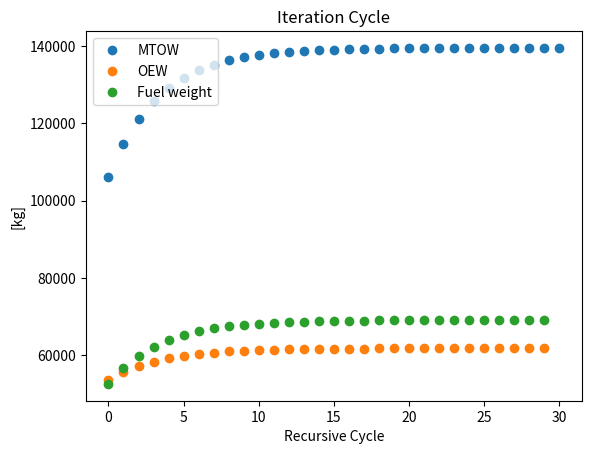

Reproduce this figure in Python.
import numpy as np
import matplotlib.pyplot as plt



#contsants 
W_pl =  8531 # kg payload for MTOW
W_S = 6201.56
AR = 7
n_ult = 3.75
M_dd = 0.964
M_crux = 0.935
lamda_4 = 0.756216 #rad
taper_ratio = 0.248757
t_c = 0.12
Tto = 85998 #lbf for two engines. Assume not changing the engine

#converting functions
def lbs_to_kg(lbs):
    return lbs*0.45359237

def kg_to_lbs(kg):
    return kg/0.45359237

def sq_m_to_sq_ft(S):
    return S*10.7639104


#arrays
MTOW_arr= [106227.1] #kg
OEW = [] #kg 56693.42
W_f_used = [] #kg fuel used
W_tfo = [] #kg trapped fuel and oils
W_f_res = [] #kg reserve fuel
W_f = [] # total fuel weight 17741.6
Ww = [] #kg wing
W_emp = [] #kg empanage
Wf_s= [] # kg fuel system weight
W_fc = [] # kg flight control system weight
W_iae = [] # kg instrumentation system weight
W_fur = [] # kg furnishing system weight
W_hs = [] # kg hydraulic system weight
W_apu = [] #kg apu system weight
W_paint = [] #kg paint weight
W_g_nose = [] #kg landing gear nose
W_g_main = [] #kg landing gear main
W_struc = [] # kg structural weight
W_p = [] #kg powerplant weight
W_feq = [] # kg fixed equipment weight


#Structure weight estimation

## Fuselage
W_fuselage = 15748 # kg


## Wing

def wing_weight_estimation(S,ZFW):
    cos_lamda_2 = 0.76289
    C_r = (2*S)/((1+taper_ratio)*np.sqrt(AR*S))
    t_r = t_c*C_r
    b = np.sqrt(S * AR) #ft
    Ww_new = 0.0017*ZFW*(b/cos_lamda_2)**(0.75)*(1+np.sqrt((6.3*cos_lamda_2)/b))*n_ult**(0.55)*((b*S)/(t_r*ZFW*cos_lamda_2))**(0.3)
    Ww.append(lbs_to_kg(Ww_new))


## Landing Gear

def landing_gear_weight_estimation(MTOW):
    k_g = 1.00
    A_g = [40,20]
    B_g = [0.16,0.10]
    C_g = [0.019,0]
    D_g=[1.5*10**(-5),2*10**(-6)]
    W_g_new_main = k_g*(A_g[0]+B_g[0]*MTOW**(3/4)+C_g[0]*MTOW+D_g[0]*MTOW**(3/2))
    W_g_new_nose = k_g*(A_g[1]+B_g[1]*MTOW**(3/4)+C_g[1]*MTOW+D_g[1]*MTOW**(3/2))
    W_g_nose.append(lbs_to_kg(W_g_new_nose))
    W_g_main.append(lbs_to_kg(W_g_new_main))

## Nacelle 
W_n=lbs_to_kg(0.065*Tto)

## Empennage 
def empennage_weight_estiamtion(S):
    V_d = 625.9
    K_h = 1.1
    K_v =1
    S_h = 0.1686*S+13.242
    S_v = 0.0922*S + 13.847
    cos_lamda_2_h = 0.7881
    cos_lamda_2_v = 0.65763
    W_h = K_h*S_h*((3.81*S_h**(0.2)*V_d)/(1000*np.sqrt(cos_lamda_2_h))-0.287)
    W_v = K_v*S_v*((3.81*S_v**(0.2)*V_d)/(1000*np.sqrt(cos_lamda_2_v))-0.287)
    W_emp_new = W_h+ W_v
    W_emp.append(lbs_to_kg(W_emp_new))

# Powerplant Weight Estimation

## Engines
W_eng = 6622 #kg both engines 

## Air Induction System 
None

## Fuel System 
def fuel_system_weight_estimation(Wf):
    N_e = 2
    N_t = 3
    K_fsp = 5.87
    Wfs_new = 80*(N_e +N_t - 1)+15*(N_t)**(0.5)*(Wf/K_fsp)**(0.333)
    Wf_s.append(lbs_to_kg(Wfs_new))

## Propulsion System
W_apsi = 148 #kg constant
W_tr = 0.18*W_eng #kg

#Fixed Equipment Weight Estimation

## Flight Control System
def flight_control_system(MTOW):
    W_fc_new = 0.64*MTOW**(2/3)
    W_fc.append(lbs_to_kg(W_fc_new))

## Instrumentation system
def instrumentation_system_weight_estiamtion(W_e):
    W_iae_new = 0.575*W_e**(0.556)*6326.13391**(0.25)
    W_iae.append(lbs_to_kg(W_iae_new))

## Furnishing system
def furnishing_system_weight(MTOW,Wf):
    W_fur_new = 0.211*(MTOW - Wf)**(0.91)
    W_fur.append(lbs_to_kg(W_fur_new))

## Hydraulic system 
def hydraulic_system_weight_estimation(MTOW):
    W_hs_new = 0.009*MTOW
    W_hs.append(lbs_to_kg(W_hs_new))

## APU system
def apu_system_weight_estimation(MTOW):
    W_apu_new =0.0085* MTOW
    W_apu.append(lbs_to_kg(W_apu_new))

## Paint
def paint_weight_estimation(MTOW):
    W_paint_new = 0.0045* MTOW
    W_paint.append(lbs_to_kg(W_paint_new))

## Air-conditioning, pressurization, anti- and de-icing system
W_api = 1444.461641 # kg

## Oxygen System
W_ox = 233.6907892 #kg

## Electrical System
W_els = 1494 #kg


# Fuel Weight Estimation

## Used Fuel
def used_fuel_weight_estimations(MTOW):
    c_j = 1.64854*10**(-5) #kg/s.N
    V = 257.64 #m/s
    D_L = 1/14.76
    R = 11716000 #m
    g = 9.81 #m/s^2
    M_ff = 1/(np.exp((R*g*D_L*c_j)/V))
    print(M_ff)
    W_f_used_new = MTOW*(1-M_ff)
    W_f_used.append(lbs_to_kg(W_f_used_new))

## Trapped Fuel 
def trapped_fuel_weight_estimation(MTOW):
    W_tfo_new = 0.005*MTOW
    W_tfo.append(lbs_to_kg(W_tfo_new))

## Reserve Fuel 
def reserve_fuel_weight_estimation(W_f_used):
    W_f_res_new = 0.25*W_f_used
    W_f_res.append(lbs_to_kg(W_f_res_new))

def main(MTOW_arr):
    for i in range(30):

        #W_fuel total
        used_fuel_weight_estimations(kg_to_lbs(MTOW_arr[i]))
        trapped_fuel_weight_estimation(kg_to_lbs(MTOW_arr[i]))
        reserve_fuel_weight_estimation(kg_to_lbs(W_f_used[i]))
        W_f.append(W_f_used[i]+W_f_res[i]+W_tfo[i])

        #Wing
        S = MTOW_arr[i]*9.81/W_S
        ZFW = MTOW_arr[i] - W_f[i]
        wing_weight_estimation(sq_m_to_sq_ft(S),kg_to_lbs(ZFW))

        #Landing Gear
        landing_gear_weight_estimation(kg_to_lbs(MTOW_arr[i]))

        #Empennage
        empennage_weight_estiamtion(sq_m_to_sq_ft(S))

        #Fuel System
        fuel_system_weight_estimation(kg_to_lbs(W_f[i]))

        #Flight Control System
        flight_control_system(kg_to_lbs(MTOW_arr[i]))

        #Instrumentation system
        W_e = MTOW_arr[i]-W_f[i]-W_pl
        instrumentation_system_weight_estiamtion(kg_to_lbs(W_e))

        #Furnishing system
        furnishing_system_weight(kg_to_lbs(MTOW_arr[i]),kg_to_lbs(W_f[i]))

        #Hydraulic system 
        hydraulic_system_weight_estimation(kg_to_lbs(MTOW_arr[i]))

        #APU system
        apu_system_weight_estimation(kg_to_lbs(MTOW_arr[i]))

        #Paint
        paint_weight_estimation(kg_to_lbs(MTOW_arr[i]))

        #Structural Weight sumation
        W_struc.append(W_fuselage+Ww[i]+W_g_main[i]+W_g_nose[i]+W_n+W_emp[i]) #kg

        #Powerplant Weight sumation
        W_p.append(W_eng+Wf_s[i]+W_apsi+W_tr) #kg

        #Fixed Equipment sumation
        W_feq.append(W_fc[i]+W_iae[i]+ W_fur[i]+ W_api+ W_ox+ W_els+ W_hs[i]+W_apu[i]+W_paint[i])

        #OEW sumation
        OEW.append(W_p[i]+W_feq[i]+W_struc[i])

        #MTOW sumation
        MTOW_arr.append(OEW[i]+ W_f[i]+W_pl)

main(MTOW_arr)
plt.plot(MTOW_arr,'o',label='MTOW')
plt.plot(OEW,'o',label='OEW')
plt.plot(W_f,'o',label = 'Fuel weight')
plt.xlabel('Recursive Cycle')
plt.ylabel('[kg]')
plt.title('Iteration Cycle')
plt.legend(loc= 'upper left')
plt.show()  


